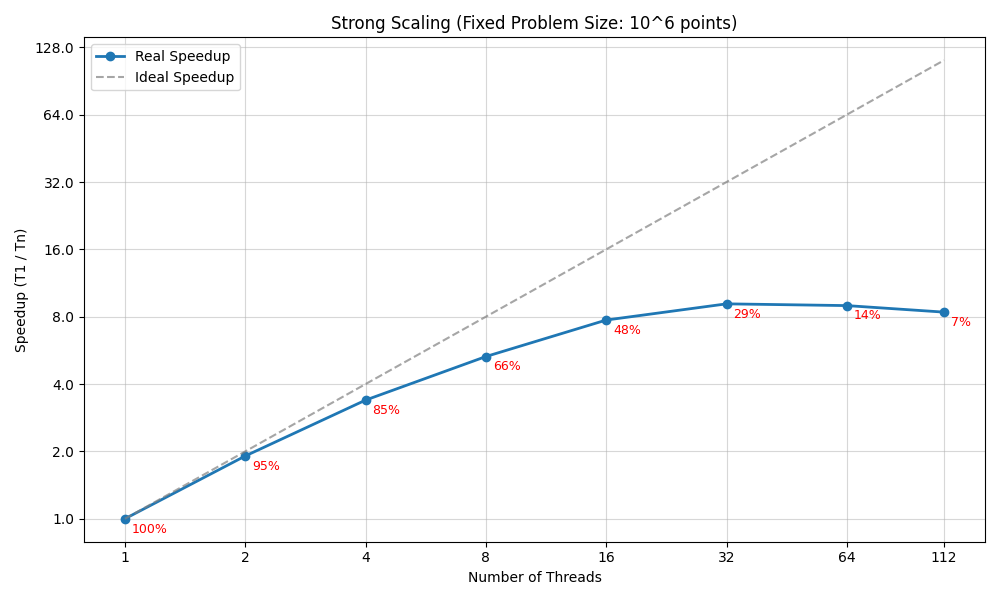

The data file committed next to this chart (first rows):
nodes, tasks_per_node, cpus_per_task, npoints, ngrid_x, ngrid_y, total, density, fft, potential, forces, interpolation, kick, drift, reorder
1, 1, 32, 1048576, 512, 512, 1.462, 0.4586, 0.07956, 0.01952, 0.02485, 0.2958, 0.3015, 0.18, 0.09767
1, 1, 64, 1048576, 512, 512, 1.489, 0.3707, 0.1033, 0.01813, 0.02247, 0.3226, 0.325, 0.2013, 0.1119
1, 1, 16, 1048576, 512, 512, 1.727, 0.5768, 0.1564, 0.03923, 0.05376, 0.3912, 0.282, 0.0909, 0.1328
1, 1, 112, 1048576, 512, 512, 1.592, 0.2696, 0.22, 0.02453, 0.02903, 0.4518, 0.3113, 0.135, 0.1315
1, 1, 8, 1048576, 512, 512, 2.515, 0.8675, 0.1935, 0.06358, 0.05978, 0.6719, 0.3357, 0.1577, 0.1598
1, 1, 4, 1048576, 512, 512, 3.938, 1.358, 0.3244, 0.1198, 0.07845, 1.217, 0.3914, 0.2153, 0.2249
1, 1, 2, 1048576, 512, 512, 6.999, 2.469, 0.6143, 0.2289, 0.1375, 2.294, 0.5519, 0.3188, 0.3662
1, 1, 1, 1048576, 512, 512, 13.35, 4.786, 1.245, 0.4509, 0.2531, 4.457, 0.9272, 0.5588, 0.6199
